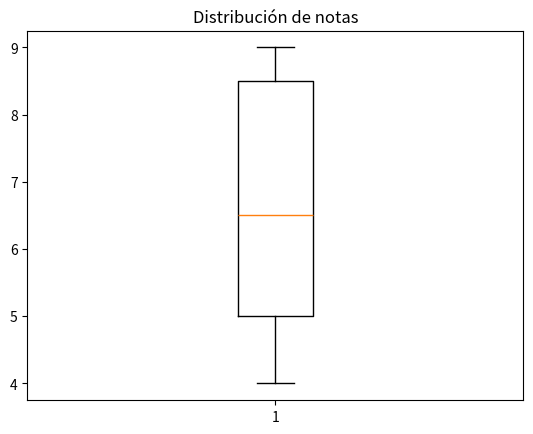

Here is the Python script that generated this plot:
#Escribir una función que reciba una serie de Pandas con las notas de los alumnos de un curso y devuelva un diagrama de cajas con las notas. El diagrama debe tener el título “Distribución de notas”.

import pandas as pd
import matplotlib.pyplot as plt

notas = {'Juan':9, 'María':6.5, 'Pedro':4, 'Carmen': 8.5, 'Luis': 5}

serienotas = pd.Series(data = notas)

def grafico (notas):
    fig, ax = plt.subplots()
    ax.boxplot(notas)
    ax.set_title('Distribución de notas', loc = "center")
    plt.show()

grafico(serienotas)